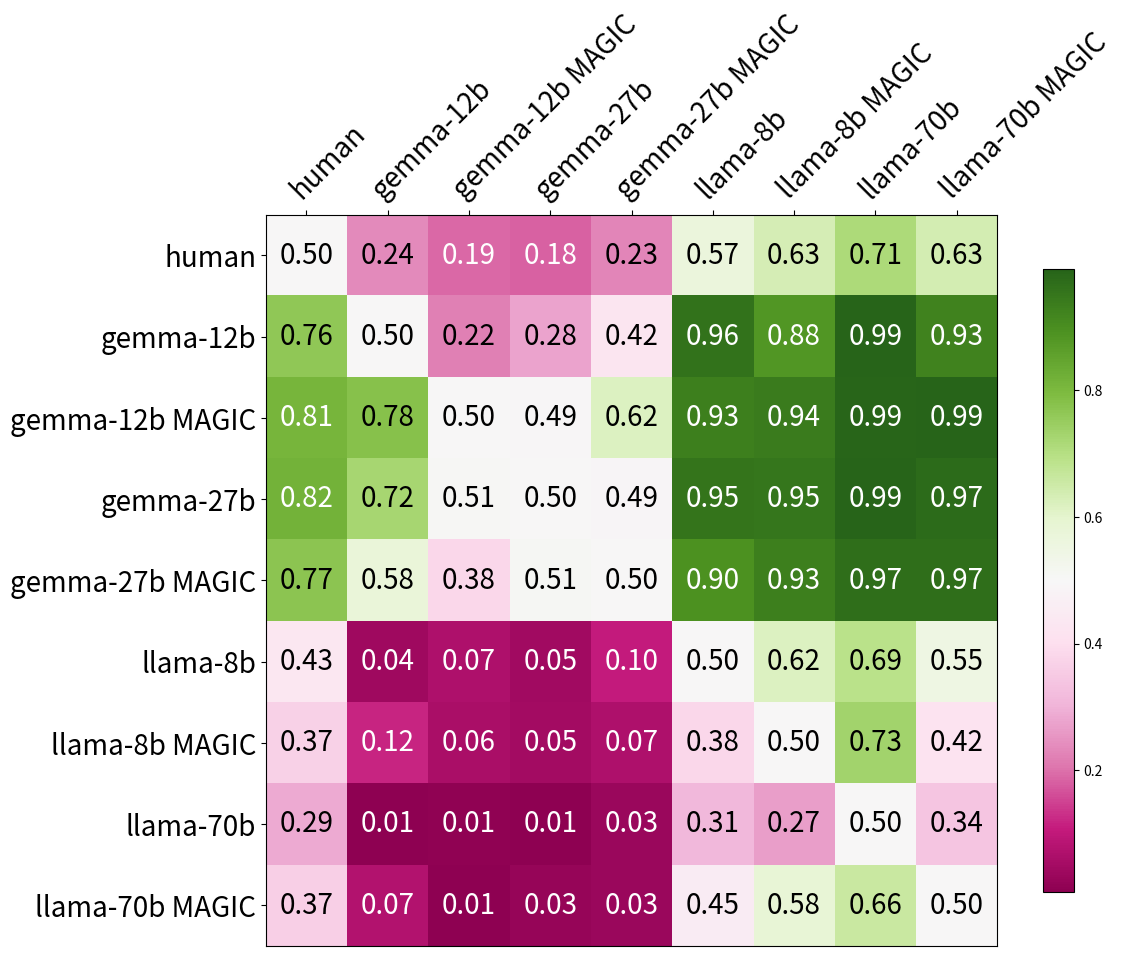

This chart was generated by the following Python code:

import json
import numpy as np
import seaborn as sns
import matplotlib.pyplot as plt

output_str = """{"labels": ["human", "runs-2025-05-17-14-12-52-google-gemma-3-12b-it-baseline", "runs-2025-05-17-14-12-52-google-gemma-3-12b-it-orchestration-ablation_all", "runs-2025-05-17-14-12-52-google-gemma-3-27b-it-baseline", "runs-2025-05-17-14-12-52-google-gemma-3-27b-it-orchestration-ablation_all", "runs-2025-05-17-14-12-52-meta-llama-Llama-3.1-8B-Instruct-baseline", "runs-2025-05-17-14-12-52-meta-llama-Llama-3.1-8B-Instruct-orchestration-ablation_all", "runs-2025-05-17-14-12-52-meta-llama-Llama-3.3-70B-Instruct-baseline", "runs-2025-05-17-14-12-52-meta-llama-Llama-3.3-70B-Instruct-orchestration-ablation_all"], "average_matrix": [[0.5, 0.2374, 0.19119999999999998, 0.1834, 0.229, 0.5681999999999999, 0.6334, 0.7124, 0.6348], [0.7626, 0.5, 0.2222, 0.275, 0.4248, 0.9592, 0.8836, 0.9916, 0.9262], [0.8088000000000001, 0.7778, 0.5, 0.4934, 0.6176, 0.9315999999999999, 0.9400000000000001, 0.9865999999999999, 0.9907999999999999], [0.8166, 0.725, 0.5066, 0.5, 0.4917999999999999, 0.9544, 0.95, 0.9916, 0.974], [0.771, 0.5752, 0.38239999999999996, 0.5081999999999999, 0.5, 0.8954000000000001, 0.9334, 0.9666, 0.9654], [0.4318000000000001, 0.04080000000000002, 0.06840000000000002, 0.045599999999999995, 0.1046, 0.5, 0.6166, 0.6910000000000001, 0.5476000000000001], [0.3666, 0.11639999999999998, 0.059999999999999984, 0.05, 0.06659999999999999, 0.3834, 0.5, 0.7333999999999999, 0.4182], [0.2876, 0.008400000000000008, 0.01339999999999999, 0.008400000000000008, 0.033400000000000006, 0.309, 0.2666, 0.5, 0.33919999999999995], [0.3652, 0.07379999999999998, 0.009200000000000009, 0.026000000000000002, 0.034600000000000034, 0.4524, 0.5818, 0.6608, 0.5]], "majority_matrix": [[0.5, 0.10416666666666667, 0.022222222222222223, 0.0625, 0.0625, 0.45454545454545453, 0.6666666666666666, 0.7083333333333334, 0.6739130434782609], [0.8958333333333334, 0.5, 0.08888888888888889, 0.125, 0.3333333333333333, 1.0, 0.9166666666666666, 1.0, 0.9347826086956522], [0.9777777777777777, 0.9111111111111111, 0.5, 0.5555555555555556, 0.6666666666666666, 1.0, 1.0, 1.0, 1.0], [0.9375, 0.875, 0.4444444444444444, 0.5, 0.5, 1.0, 1.0, 1.0, 1.0], [0.9375, 0.6666666666666666, 0.3333333333333333, 0.5, 0.5, 1.0, 1.0, 1.0, 0.9782608695652174], [0.5454545454545454, 0.0, 0.0, 0.0, 0.0, 0.5, 0.5833333333333334, 0.6363636363636364, 0.4523809523809524], [0.3333333333333333, 0.08333333333333333, 0.0, 0.0, 0.0, 0.4166666666666667, 0.5, 0.75, 0.36363636363636365], [0.2916666666666667, 0.0, 0.0, 0.0, 0.0, 0.36363636363636365, 0.25, 0.5, 0.2608695652173913], [0.32608695652173914, 0.06521739130434782, 0.0, 0.0, 0.021739130434782608, 0.5476190476190477, 0.6363636363636364, 0.7391304347826086, 0.5]]}"""
# output_str = """{"labels": ["human", "gemma-3-12b-it-baseline-with-argument-annotation", "gemma-3-12b-it-baseline-no-argument-annotation", "gemma-3-12b-it-orchestration-with-argument-annotation", "gemma-3-12b-it-orchestration-no-argument-annotation", "llama3.3-70b-it-baseline-with-argument-annotation", "llama3.3-70b-it-baseline-no-argument-annotation", "llama3.3-70b-it-orchestration-with-argument-annotation", "llama3.3-70b-it-orchestration-no-argument-annotation"], "matrix": [[0.0, 0.07317073170731707, 0.07142857142857142, 0.027777777777777776, 0.06060606060606061, 0.723404255319149, 0.7083333333333334, 0.4666666666666667, 0.6086956521739131], [0.926829268292683, 0.0, 0.4722222222222222, 0.125, 0.10714285714285714, 1.0, 1.0, 0.9743589743589743, 1.0], [0.9285714285714286, 0.5277777777777778, 0.0, 0.06060606060606061, 0.06896551724137931, 1.0, 1.0, 1.0, 0.975], [0.9722222222222222, 0.875, 0.9393939393939394, 0.0, 0.4074074074074074, 1.0, 1.0, 1.0, 1.0], [0.9393939393939394, 0.8928571428571429, 0.9310344827586207, 0.5925925925925926, 0.0, 1.0, 1.0, 1.0, 1.0], [0.2765957446808511, 0.0, 0.0, 0.0, 0.0, 0.0, 0.44680851063829785, 0.18181818181818182, 0.2], [0.2916666666666667, 0.0, 0.0, 0.0, 0.0, 0.5531914893617021, 0.0, 0.35555555555555557, 0.2608695652173913], [0.5333333333333333, 0.02564102564102564, 0.0, 0.0, 0.0, 0.8181818181818182, 0.6444444444444445, 0.0, 0.5348837209302325], [0.391304347826087, 0.0, 0.025, 0.0, 0.0, 0.8, 0.7391304347826086, 0.46511627906976744, 0.0]]}"""
import textwrap


def transform_fun(labels):
    result = []
    for label in labels:
        curr_label = ""
        if "gemma" in label:
            if "12b" in label:
                curr_label = "gemma-12b"
            elif "27b" in label:
                curr_label = "gemma-27b"
            else:
                curr_label = "gemma"
        elif "llama" in label:
            if "3.1" in label:
                curr_label = "llama-8b"
            elif "3.3" in label:
                curr_label = "llama-70b"
            else:
                curr_label = "llama"
        else:
            curr_label = "human"
        if "orchestration" in label:
            curr_label += " MAGIC"
        result.append(curr_label)
    return result

# — your data load —
data = json.loads(output_str)
matrix = np.array(data["average_matrix"])
# labels = [
#   "human",
#   "gemma arg.",
#   "gemma",
#   "gemma MAGIC & arg.",
#   "gemma MAGIC",
#   "llama arg.",
#   "llama",
#   "llama MAGIC & arg.",
#   "llama MAGIC",
# ]
labels = transform_fun(data["labels"])

for i in range(len(matrix)):
    matrix[i][i] = 0.5



# ── Figure + Axes ─────────────────────────────────────────────────────────────
fig, ax = plt.subplots(figsize=(12, 10))

# ── Draw heatmap ─────────────────────────────────────────────────────────────
cax = ax.imshow(matrix, cmap="PiYG", interpolation="nearest", aspect="equal")


# ── Annotate each cell with its value ─────────────────────────────────────────
# pick a contrasting text color automatically
# thresh = 0.5
for i in range(matrix.shape[0]):
    for j in range(matrix.shape[1]):
        val = matrix[i, j]
        color = "white" if val <= 0.2 or val >= 0.8 else "black"
        ax.text(
            j, i,                       # x=j, y=i
            f"{val:.2f}",               # formatted number
            ha="center", va="center",
            color=color,
            fontsize=20
        )


# ── Move ticks to top ─────────────────────────────────────────────────────────
ax.xaxis.set_ticks_position("top")
ax.xaxis.set_label_position("top")

# ── Set tick positions & labels ───────────────────────────────────────────────
n = len(labels)
ax.set_xticks(np.arange(n))
ax.set_yticks(np.arange(n))
ax.set_xticklabels(labels)
ax.set_yticklabels(labels)

# ── Style tick labels ─────────────────────────────────────────────────────────
ax.tick_params(
    axis="x",
    labelsize=20,
    labeltop=True,
    labelbottom=False,
    # pad=100            # ← give 10 points of extra spacing *above* the spine
)
ax.tick_params(axis="y", labelsize=20)

# ── Rotate + align x-labels in place ─────────────────────────────────────────
for lbl in ax.get_xticklabels():
    lbl.set_rotation(45)
    lbl.set_ha("left")
    lbl.set_rotation_mode("anchor")

# ── Colorbar + layout ───────────────────────────────────────────────────────
fig.colorbar(cax, ax=ax, shrink=0.8)

# Optionally push out the top margin a bit more:
fig.subplots_adjust(top=0.88)

plt.tight_layout()
plt.show()
